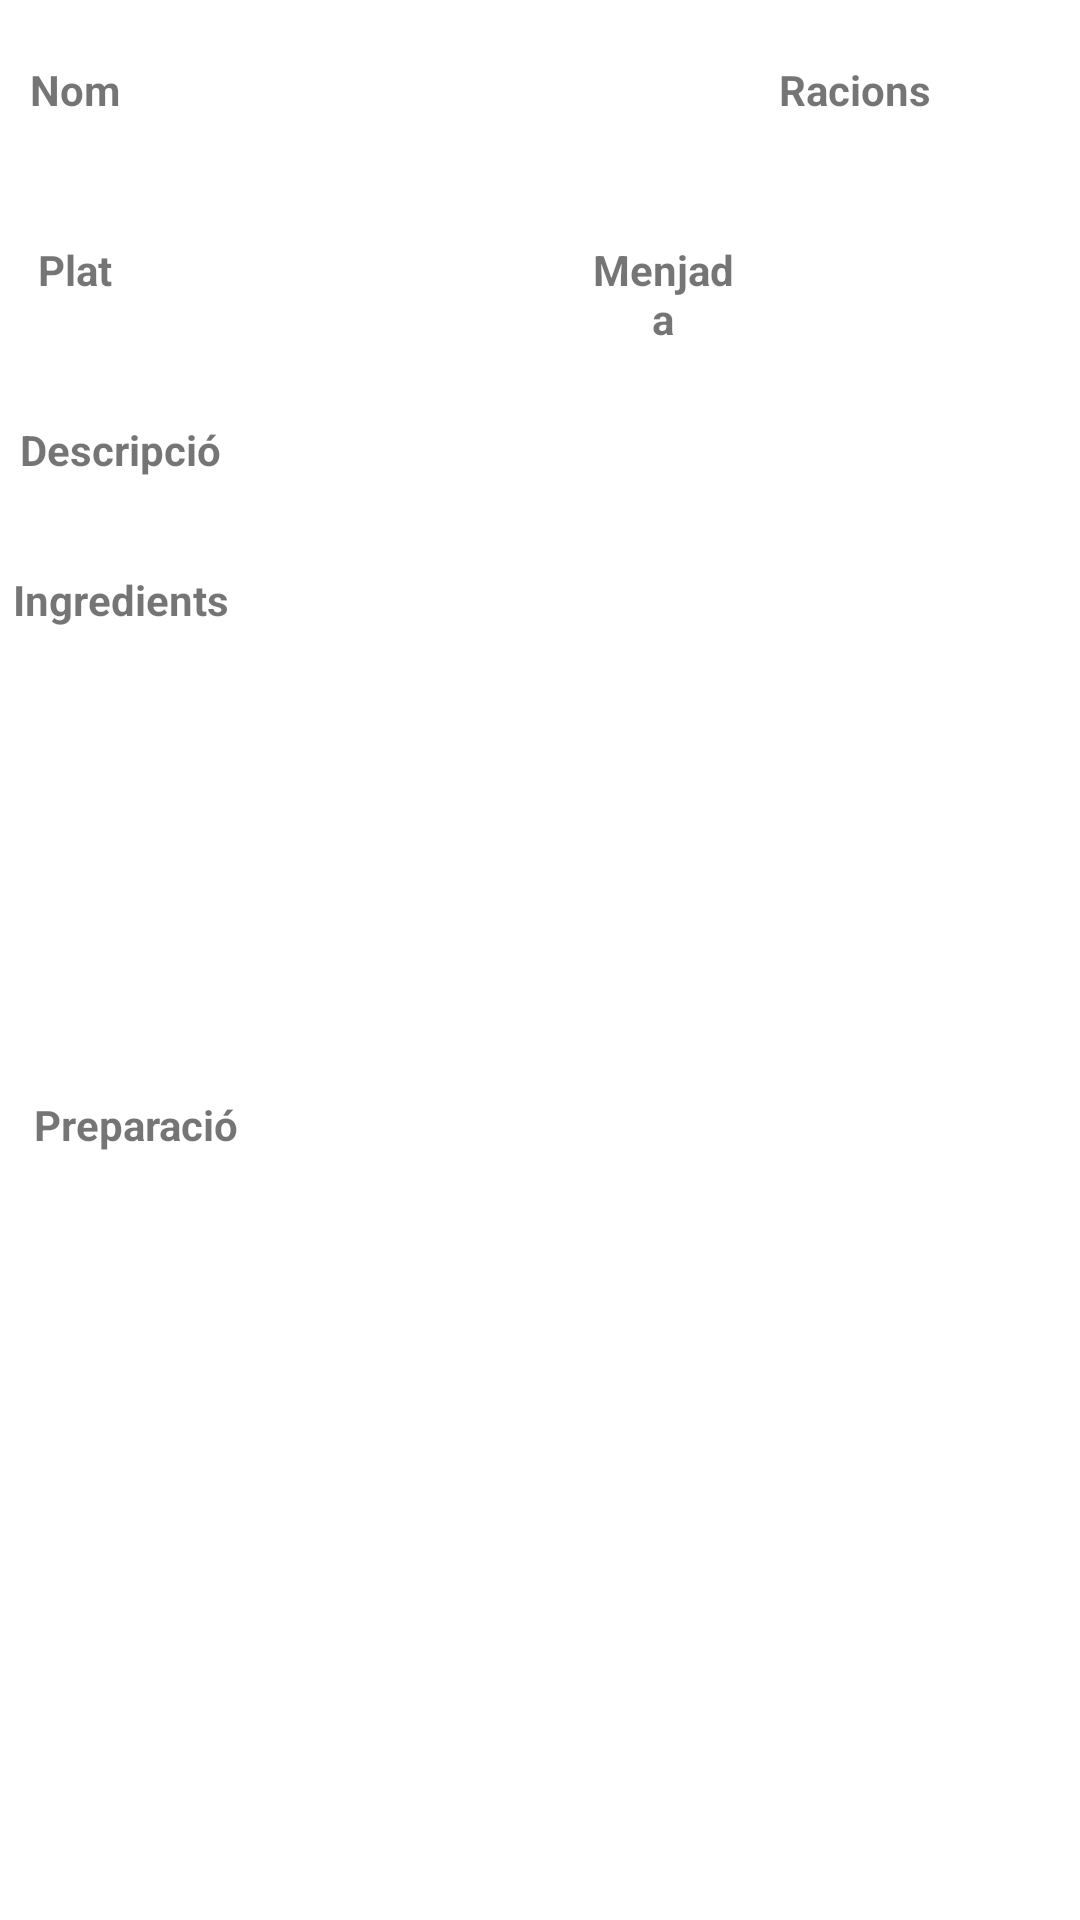

Write the Android layout XML for this screen, with the resource values it uses.
<!-- AndroidManifest.xml: application theme Theme.CookUp -->
<!-- res/layout/activity_recipe_view.xml -->
<?xml version="1.0" encoding="utf-8"?>
<RelativeLayout xmlns:android="http://schemas.android.com/apk/res/android"
    android:layout_width="match_parent"
    android:layout_height="match_parent"
    xmlns:app="http://schemas.android.com/apk/res-auto">

    <LinearLayout
        android:layout_width="match_parent"
        android:layout_height="wrap_content"
        android:orientation="vertical">

        <LinearLayout
            android:layout_width="match_parent"
            android:layout_height="wrap_content"
            android:orientation="horizontal">

            <TextView
                android:layout_width="50dp"
                android:layout_height="60dp"
                android:text="@string/nameview"
                android:textStyle="bold"
                android:gravity="center"/>

            <TextView
                android:id="@+id/RecipeNameView"
                android:layout_width="200dp"
                android:layout_height="60dp"
                android:gravity="center"/>

            <TextView
                android:layout_width="70dp"
                android:layout_height="60dp"
                android:text="@string/servingview"
                android:textStyle="bold"
                android:gravity="center"/>

            <TextView
                android:id="@+id/RecipeServingView"
                android:layout_width="match_parent"
                android:layout_height="60dp"
                android:gravity="center"/>

        </LinearLayout>
        <LinearLayout
            android:layout_width="match_parent"
            android:layout_height="wrap_content"
            android:orientation="horizontal">

            <TextView
                android:layout_width="50dp"
                android:layout_height="60dp"
                android:text="@string/dishview"
                android:textStyle="bold"
                android:gravity="center"/>

            <TextView
                android:id="@+id/RecipeDishView"
                android:layout_width="146dp"
                android:layout_height="60dp"
                android:gravity="center"/>

            <TextView
                android:layout_width="50dp"
                android:layout_height="60dp"
                android:text="@string/foodview"
                android:textStyle="bold"
                android:gravity="center"/>

            <TextView
                android:id="@+id/RecipeFoodView"
                android:layout_width="146dp"
                android:layout_height="60dp"
                android:gravity="center"/>

        </LinearLayout>

        <LinearLayout
            android:layout_width="match_parent"
            android:layout_height="wrap_content"
            android:orientation="horizontal">

            <TextView
                android:layout_width="80dp"
                android:layout_height="60dp"
                android:text="@string/descriptionview"
                android:textStyle="bold"
                android:gravity="center"/>

            <TextView
                android:id="@+id/RecipeDescriptionView"
                android:layout_width="match_parent"
                android:layout_height="60dp"
                android:gravity="center"/>

        </LinearLayout>

        <LinearLayout
            android:layout_width="match_parent"
            android:layout_height="40dp">

            <TextView
                android:layout_width="80dp"
                android:layout_height="40dp"
                android:text="@string/ingredientsview"
                android:textStyle="bold"
                android:gravity="center"/>
        </LinearLayout>

        <LinearLayout
            android:layout_width="match_parent"
            android:layout_height="130dp"
            android:orientation="horizontal"
            android:layout_marginTop="5dp">

            <ListView
                android:id="@+id/IngredientListView"
                android:layout_width="match_parent"
                android:layout_height="match_parent"/>

        </LinearLayout>

        <LinearLayout
            android:layout_width="match_parent"
            android:layout_height="40dp">

            <TextView
                android:layout_width="90dp"
                android:layout_height="40dp"
                android:text="@string/preparationsview"
                android:textStyle="bold"
                android:gravity="center"/>
        </LinearLayout>


        <LinearLayout
            android:layout_width="match_parent"
            android:layout_height="250dp"
            android:orientation="horizontal"
            android:layout_marginTop="5dp">

            <ListView
                android:id="@+id/PreparationListView"
                android:layout_width="match_parent"
                android:layout_height="match_parent"/>

        </LinearLayout>

    </LinearLayout>

</RelativeLayout>
<!-- resources referenced by this layout -->
<resources>
  <string name="descriptionview">Descripció</string>
  <string name="dishview">Plat</string>
  <string name="foodview">Menjada</string>
  <string name="ingredientsview">Ingredients</string>
  <string name="nameview">Nom</string>
  <string name="preparationsview">Preparació</string>
  <string name="servingview">Racions</string>
  <style name="Theme.CookUp" parent="Theme.MaterialComponents.DayNight.DarkActionBar">
          
          <item name="colorPrimary">@color/teal_200</item>
          <item name="colorPrimaryVariant">@color/teal_700</item>
          <item name="colorOnPrimary">@color/black</item>
          
          <item name="colorSecondary">@color/purple_200</item>
          <item name="colorSecondaryVariant">@color/purple_700</item>
          <item name="colorOnSecondary">@color/white</item>
          
          <item name="android:statusBarColor" tools:targetApi="l">?attr/colorPrimaryVariant</item>
          
      </style>
  <!-- not gathered from this repository: default colours our renderer supplied (Android Studio template values) -->
  <color name="purple_200">#FFBB86FC</color>
  <color name="purple_700">#FF3700B3</color>
  <color name="teal_200">#FF03DAC5</color>
  <color name="teal_700">#FF018786</color>
  <color name="black">#FF000000</color>
  <color name="white">#FFFFFFFF</color>
</resources>
